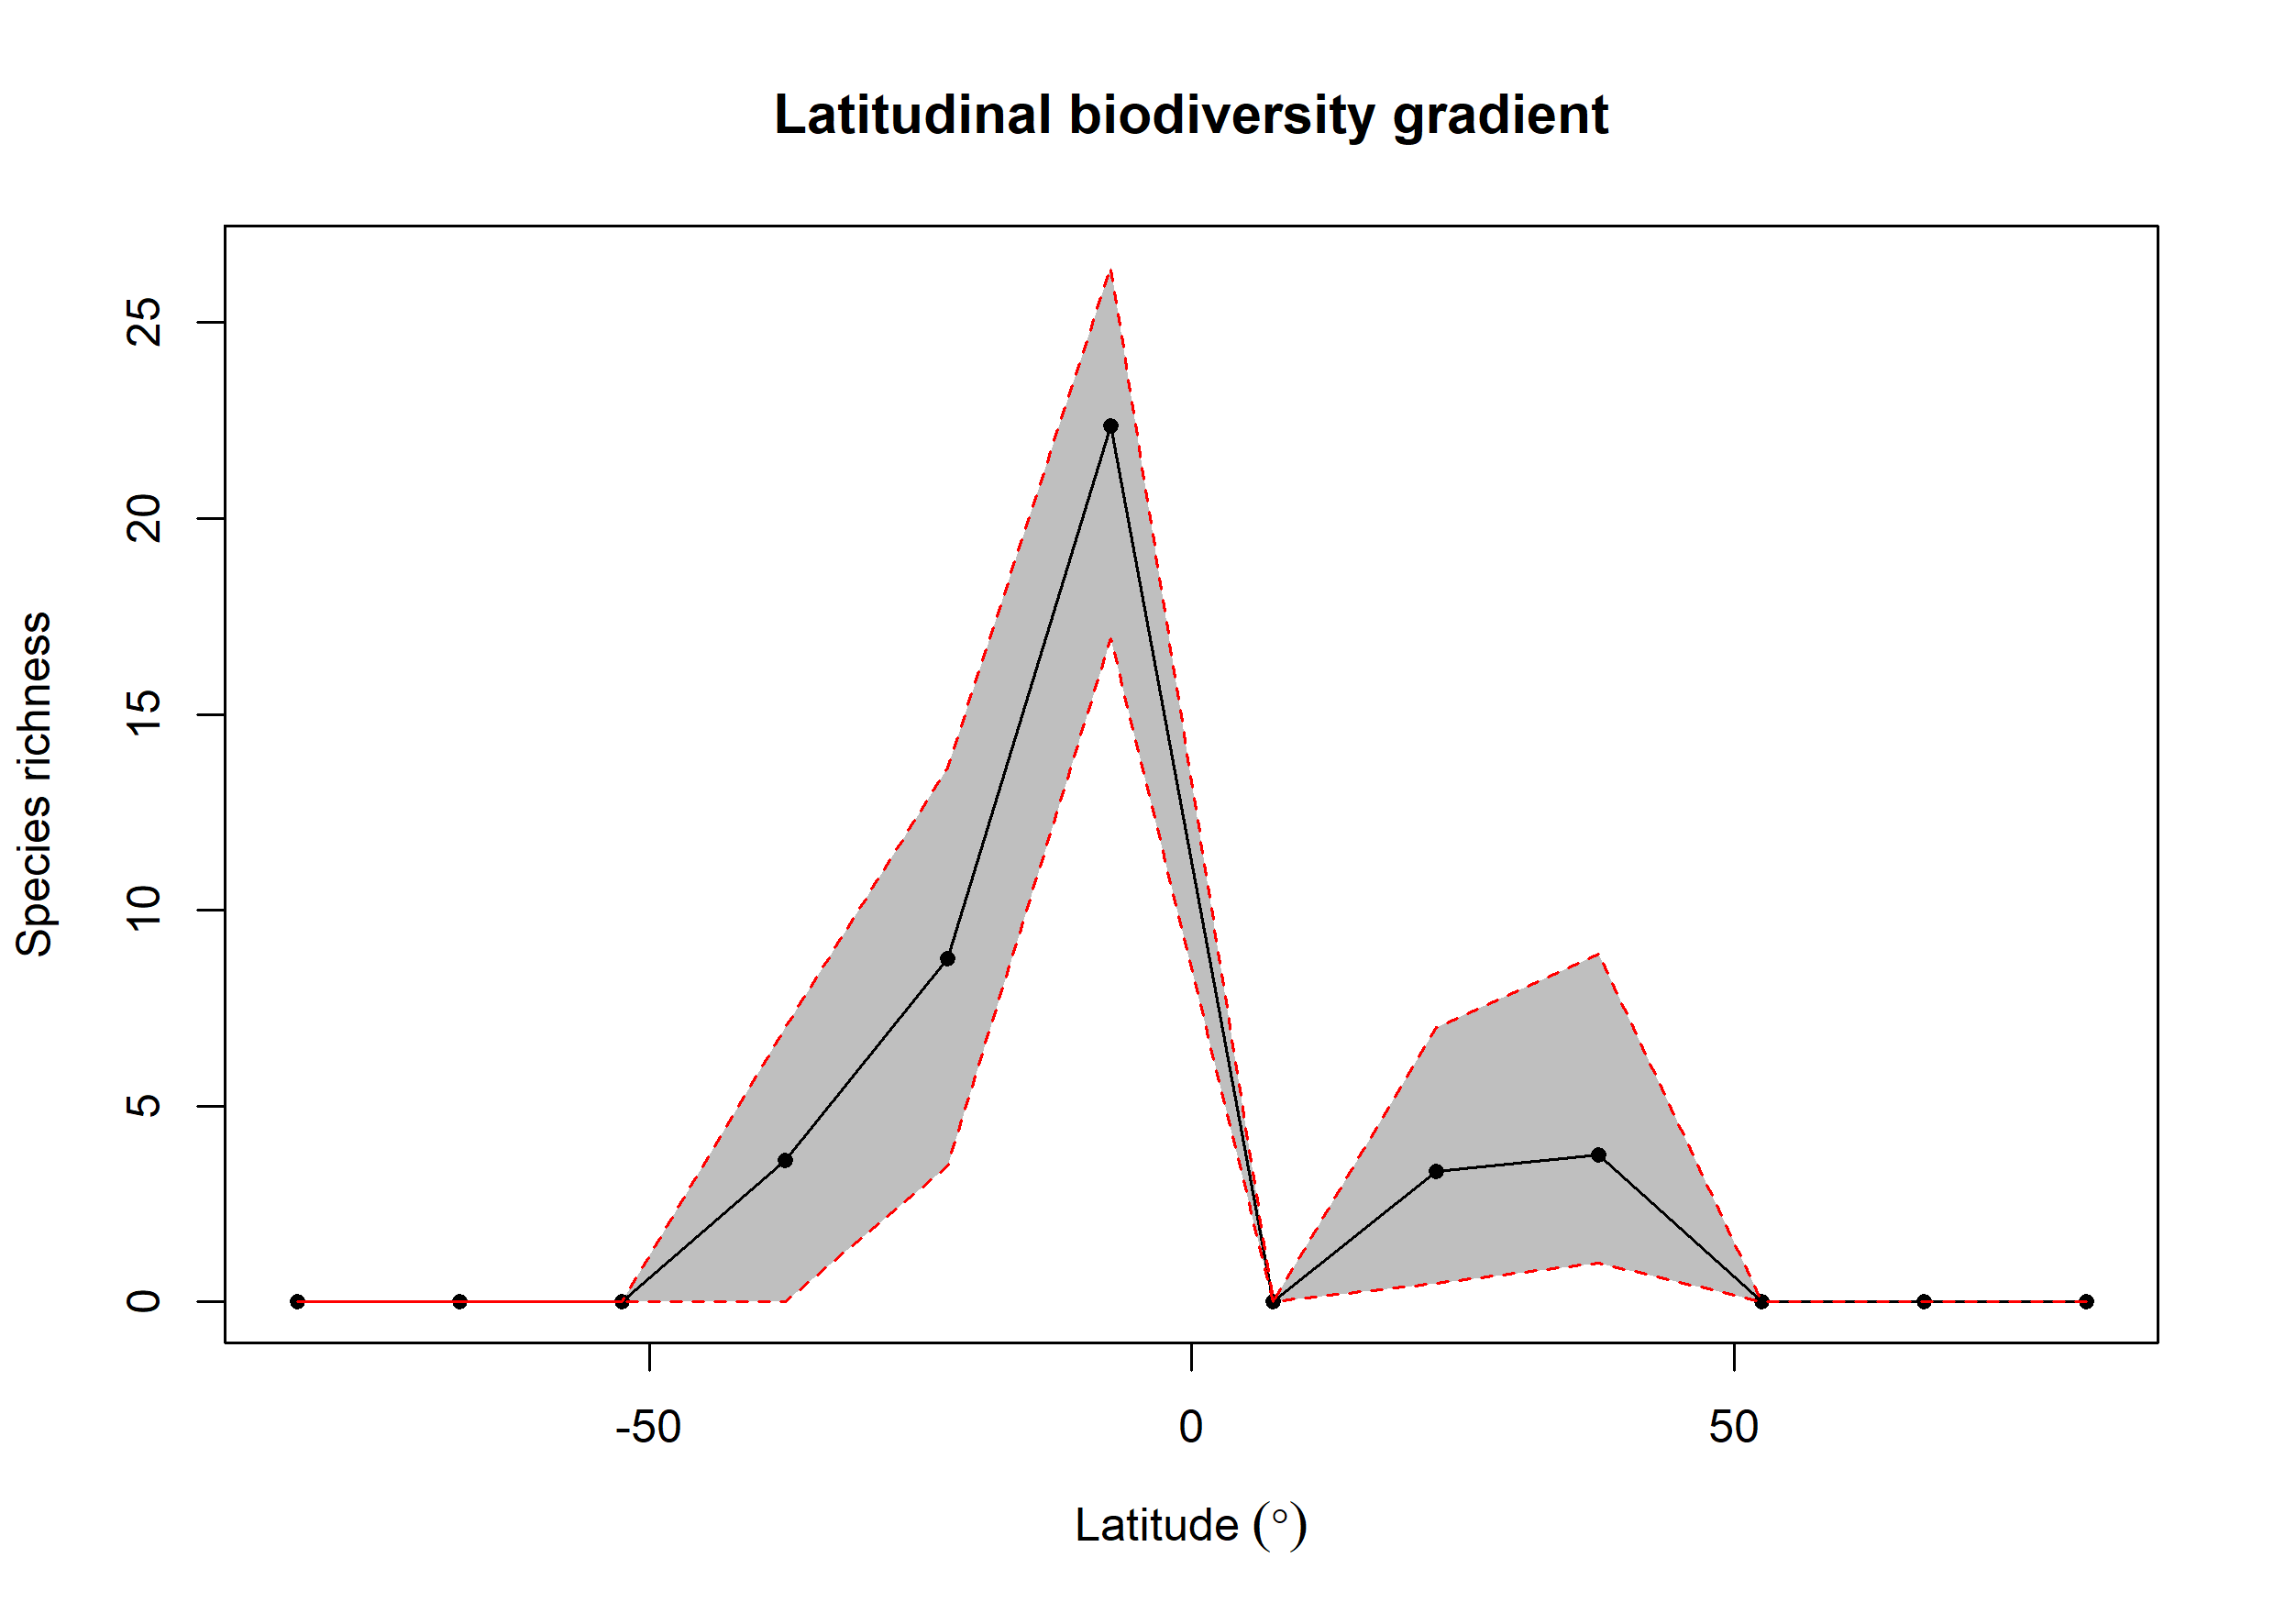

Source data for this figure (header and first rows):
bin, max, min, mid, hemisphere, mean_richness, CI.Lower, CI.Upper
1, 90, 75, 82.5, N, NA, NA, NA
2, 75, 60, 67.5, N, NA, NA, NA
3, 60, 45, 52.5, N, NA, NA, NA
4, 45, 30, 37.5, N, 3.763, 1, 8.887
5, 30, 15, 22.5, N, 3.329, 0.475, 6.999
6, 15, 0, 7.5, N, NA, NA, NA
7, 0, -15, -7.5, S, 22.36, 16.94, 26.42
8, -15, -30, -22.5, S, 8.768, 3.475, 13.64
9, -30, -45, -37.5, S, 3.609, 0, 6.999
10, -45, -60, -52.5, S, NA, NA, NA
11, -60, -75, -67.5, S, NA, NA, NA
12, -75, -90, -82.5, S, NA, NA, NA
